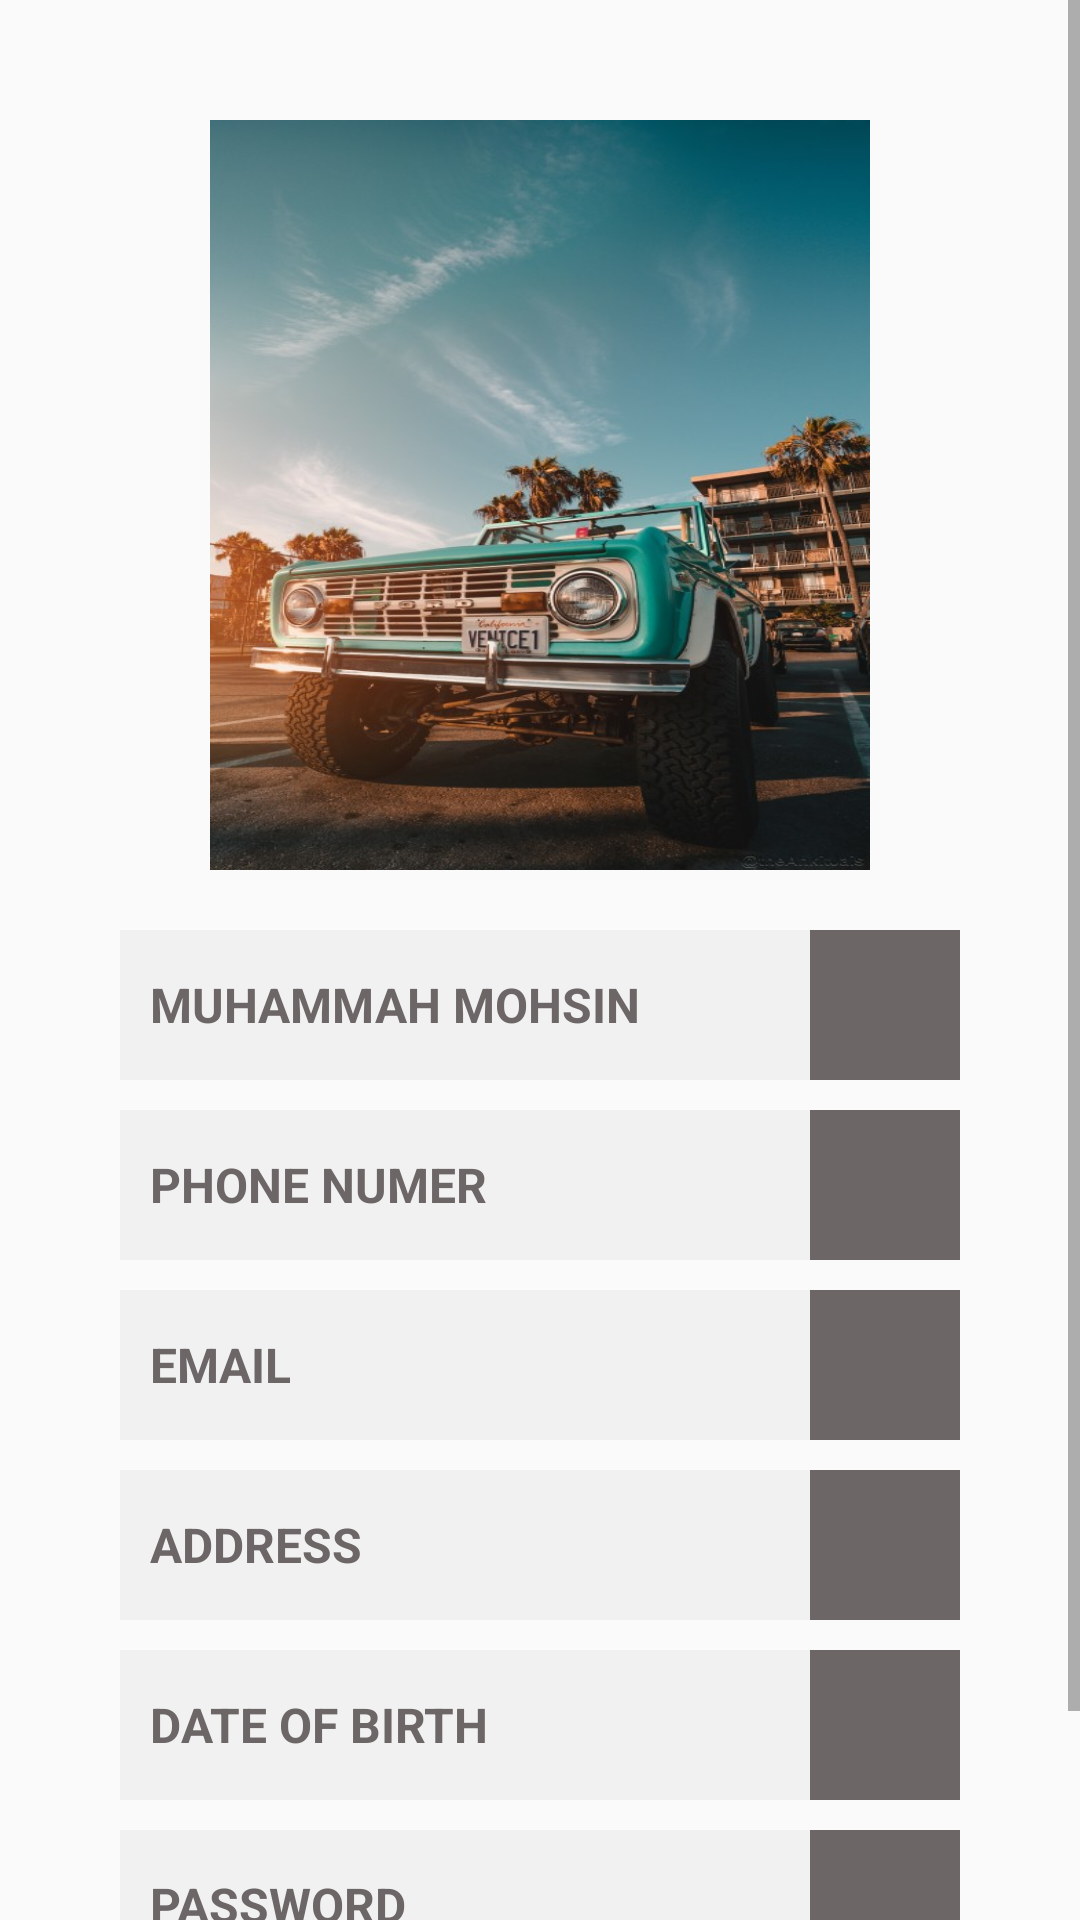

This screen was rendered from an Android layout file. Write that file and the resources it references.
<!-- AndroidManifest.xml: application theme AppTheme -->
<!-- res/layout/fragment_editor_profile.xml -->
<?xml version="1.0" encoding="utf-8"?>
<LinearLayout xmlns:android="http://schemas.android.com/apk/res/android"
    xmlns:app="http://schemas.android.com/apk/res-auto"
    android:layout_width="match_parent"
    android:layout_height="match_parent"
    android:orientation="vertical">

    <ScrollView
        android:layout_width="match_parent"
        android:layout_height="match_parent">
        <RelativeLayout
            android:layout_width="match_parent"
            android:layout_height="match_parent"
            >

            <ImageView
                android:id="@+id/iv_editor_profile"
                android:layout_width="match_parent"
                android:layout_height="250dp"
                android:layout_marginStart="70dp"
                android:layout_marginEnd="70dp"
                android:layout_marginTop="40dp"
                android:layout_marginBottom="20dp"
                android:src="@drawable/slider_one"
                android:scaleType="fitXY"/>

            <EditText
                android:id="@+id/et_editor_name"
                android:layout_width="match_parent"
                android:layout_height="50dp"
                android:textSize="16sp"
                android:text="Muhammah Mohsin"
                android:textAllCaps="true"
                android:textStyle="bold"
                android:textColor="#6D6666"
                android:layout_marginStart="40dp"
                android:layout_marginEnd="90dp"
                android:background="#36CECECE"
                android:padding="10sp"
                android:layout_below="@id/iv_editor_profile"
                android:clickable="false"
                android:layout_marginBottom="10dp"/>

            <ImageButton
                android:id="@+id/iv_editor_name_edit"
                android:layout_width="50dp"
                android:layout_height="50dp"
                android:layout_alignParentEnd="true"
                android:layout_marginEnd="40dp"
                android:src="@drawable/ic_edit_black_24dp"
                android:background="#6D6666"
                android:layout_below="@id/iv_editor_profile"
                android:layout_marginBottom="10dp"/>

            <EditText
                android:id="@+id/et_editor_number"
                android:layout_width="match_parent"
                android:layout_height="50dp"
                android:textSize="16sp"
                android:text="Phone numer"
                android:textAllCaps="true"
                android:textStyle="bold"
                android:textColor="#6D6666"
                android:layout_marginStart="40dp"
                android:layout_marginEnd="90dp"
                android:background="#36CECECE"
                android:padding="10sp"
                android:layout_below="@id/et_editor_name"
                android:clickable="false"
                android:layout_marginBottom="10dp"/>

            <ImageButton
                android:layout_width="50dp"
                android:layout_height="50dp"
                android:id="@+id/iv_user_number_edit"
                android:layout_alignParentEnd="true"
                android:layout_marginEnd="40dp"
                android:src="@drawable/ic_edit_black_24dp"
                android:background="#6D6666"
                android:layout_below="@id/et_editor_name"
                android:layout_marginBottom="10dp"/>

            <EditText
                android:id="@+id/et_editor_email"
                android:layout_width="match_parent"
                android:layout_height="50dp"
                android:textSize="16sp"
                android:text="email"
                android:textAllCaps="true"
                android:textStyle="bold"
                android:textColor="#6D6666"
                android:layout_marginStart="40dp"
                android:layout_marginEnd="90dp"
                android:background="#36CECECE"
                android:padding="10sp"
                android:layout_below="@id/et_editor_number"
                android:clickable="false"
                android:layout_marginBottom="10dp"/>

            <ImageButton
                android:layout_width="50dp"
                android:layout_height="50dp"
                android:id="@+id/iv_editor_email_edit"
                android:layout_alignParentEnd="true"
                android:layout_marginEnd="40dp"
                android:src="@drawable/ic_edit_black_24dp"
                android:background="#6D6666"
                android:layout_below="@id/et_editor_number"
                android:layout_marginBottom="10dp"/>

            <EditText
                android:id="@+id/et_editor_address"
                android:layout_width="match_parent"
                android:layout_height="50dp"
                android:textSize="16sp"
                android:text="address"
                android:textAllCaps="true"
                android:textStyle="bold"
                android:textColor="#6D6666"
                android:layout_marginStart="40dp"
                android:layout_marginEnd="90dp"
                android:background="#36CECECE"
                android:padding="10sp"
                android:layout_below="@id/et_editor_email"
                android:clickable="false"
                android:layout_marginBottom="10dp"/>

            <ImageButton
                android:layout_width="50dp"
                android:layout_height="50dp"
                android:id="@+id/iv_editor_address_edit"
                android:layout_alignParentEnd="true"
                android:layout_marginEnd="40dp"
                android:src="@drawable/ic_edit_black_24dp"
                android:background="#6D6666"
                android:layout_below="@id/et_editor_email"
                android:layout_marginBottom="10dp"/>

            <EditText
                android:id="@+id/et_editor_dob"
                android:layout_width="match_parent"
                android:layout_height="50dp"
                android:textSize="16sp"
                android:text="date of birth"
                android:textAllCaps="true"
                android:textStyle="bold"
                android:textColor="#6D6666"
                android:layout_marginStart="40dp"
                android:layout_marginEnd="90dp"
                android:background="#36CECECE"
                android:padding="10sp"
                android:layout_below="@id/iv_editor_address_edit"
                android:clickable="false"
                android:layout_marginBottom="10dp"/>

            <ImageButton
                android:layout_width="50dp"
                android:layout_height="50dp"
                android:id="@+id/iv_editor_dob_edit"
                android:layout_alignParentEnd="true"
                android:layout_marginEnd="40dp"
                android:src="@drawable/ic_edit_black_24dp"
                android:background="#6D6666"
                android:layout_below="@id/iv_editor_address_edit"
                android:layout_marginBottom="10dp"/>

            <EditText
                android:id="@+id/et_editor_passwords"
                android:layout_width="match_parent"
                android:layout_height="50dp"
                android:textSize="16sp"
                android:text="password"
                android:textAllCaps="true"
                android:textStyle="bold"
                android:textColor="#6D6666"
                android:layout_marginStart="40dp"
                android:layout_marginEnd="90dp"
                android:background="#36CECECE"
                android:padding="10sp"
                android:layout_below="@id/iv_editor_dob_edit"
                android:clickable="false"
                android:layout_marginBottom="10dp"/>

            <ImageButton
                android:layout_width="50dp"
                android:layout_height="50dp"
                android:id="@+id/iv_editor_password_edit"
                android:layout_alignParentEnd="true"
                android:layout_marginEnd="40dp"
                android:src="@drawable/ic_edit_black_24dp"
                android:background="#6D6666"
                android:layout_below="@id/iv_editor_dob_edit"
                android:layout_marginBottom="10dp"/>

            <Button
                android:id="@+id/logout"
                android:layout_width="match_parent"
                android:layout_height="wrap_content"
                android:text="LOGOUT"
                android:textSize="16sp"
                android:textColor="#ffffff"
                android:background="#B61515"
                android:layout_marginStart="40dp"
                android:layout_marginEnd="40dp"
                android:layout_below="@+id/et_editor_passwords"/>


        </RelativeLayout>
    </ScrollView>

</LinearLayout>
<!-- resources referenced by this layout -->
<resources>
  <!-- drawable slider_one: jpg bitmap (drawable, 77930 bytes) -->
  <style name="AppTheme" parent="Theme.AppCompat.Light.NoActionBar">
          
          <item name="colorPrimary">@color/colorPrimary</item>
          <item name="colorPrimaryDark">@color/colorPrimaryDark</item>
          <item name="colorAccent">@color/colorAccent</item>
      </style>
  <color name="colorPrimary">#6D4678</color>
  <color name="colorPrimaryDark">#290B66</color>
  <color name="colorAccent">#ffffff</color>
</resources>
